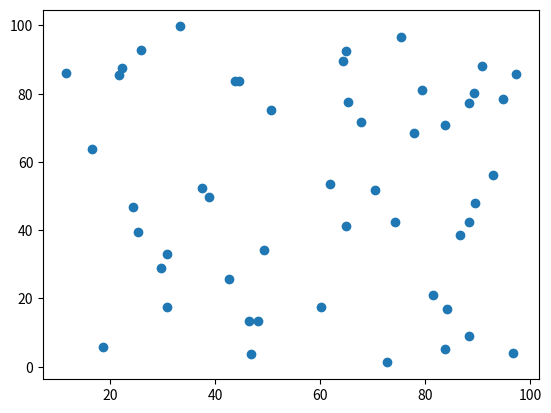

Write Python code to recreate this figure.
import numpy as np 
import matplotlib.pyplot as plt 

X_data = np.random.random(50) * 100
Y_data = np.random.random(50) * 100

plt.scatter(X_data, Y_data)
plt.show()
